Run: headless pygame with SDL's dummy video driver; simulated clock (each Clock.tick advances the game by its frame time, no real sleeping); random seed 0; keys injected as events and as key.get_pressed() state; no mouse input.
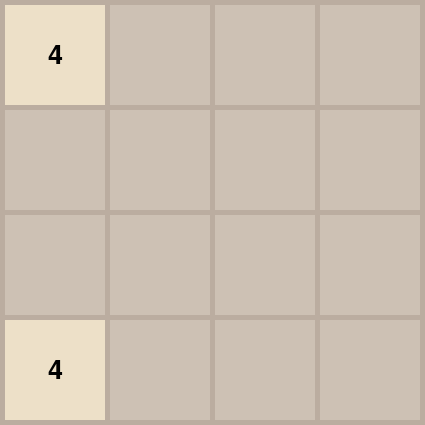
Frame 1 of 4 · flips 1–60 · no input
Frame 2 of 4 · flips 61–180 · tapped SPACE, RETURN · held RIGHT (→), D · screen unchanged from frame 1, image omitted
Frame 3 of 4 · flips 181–300 · held DOWN (↓), S · screen unchanged from frame 2, image omitted
Frame 4 of 4 · flips 301–420 · held LEFT (←), A, UP (↑), W · screen unchanged from frame 3, image omitted

The pygame program that drew these frames:

import pygame
import random
import sys

# Oyun ayarları
SIZE = 4
TILE_SIZE = 100
MARGIN = 5
WIDTH = SIZE * TILE_SIZE + (SIZE+1) * MARGIN
HEIGHT = WIDTH
FONT_SIZE = 40

# Renkler
BACKGROUND_COLOR = (187, 173, 160)
EMPTY_COLOR = (205, 193, 180)
TILE_COLORS = {
    2: (238, 228, 218),
    4: (237, 224, 200),
    8: (242, 177, 121),
    16: (245, 149, 99),
    32: (246, 124, 95),
    64: (246, 94, 59),
    128: (237, 207, 114),
    256: (237, 204, 97),
    512: (237, 200, 80),
    1024: (237, 197, 63),
    2048: (237, 194, 46),
}

# Pygame başlat
pygame.init()
screen = pygame.display.set_mode((WIDTH, HEIGHT))
pygame.display.set_caption("2048")
font = pygame.font.SysFont("arial", FONT_SIZE)

# Tahta oluştur
def new_board():
    board = [[0]*SIZE for _ in range(SIZE)]
    add_new_tile(board)
    add_new_tile(board)
    return board

def add_new_tile(board):
    empty = [(r,c) for r in range(SIZE) for c in range(SIZE) if board[r][c] == 0]
    if empty:
        r,c = random.choice(empty)
        board[r][c] = random.choice([2,4])

def draw_board(board):
    screen.fill(BACKGROUND_COLOR)
    for r in range(SIZE):
        for c in range(SIZE):
            value = board[r][c]
            rect_x = MARGIN + c * (TILE_SIZE + MARGIN)
            rect_y = MARGIN + r * (TILE_SIZE + MARGIN)
            rect = pygame.Rect(rect_x, rect_y, TILE_SIZE, TILE_SIZE)
            color = TILE_COLORS.get(value, EMPTY_COLOR)
            pygame.draw.rect(screen, color, rect)
            if value != 0:
                text = font.render(str(value), True, (0,0,0))
                text_rect = text.get_rect(center=rect.center)
                screen.blit(text, text_rect)
    pygame.display.flip()

# Ana döngü
board = new_board()
running = True
while running:
    for event in pygame.event.get():
        if event.type == pygame.QUIT:
            running = False

    draw_board(board)

pygame.quit()
sys.exit()
